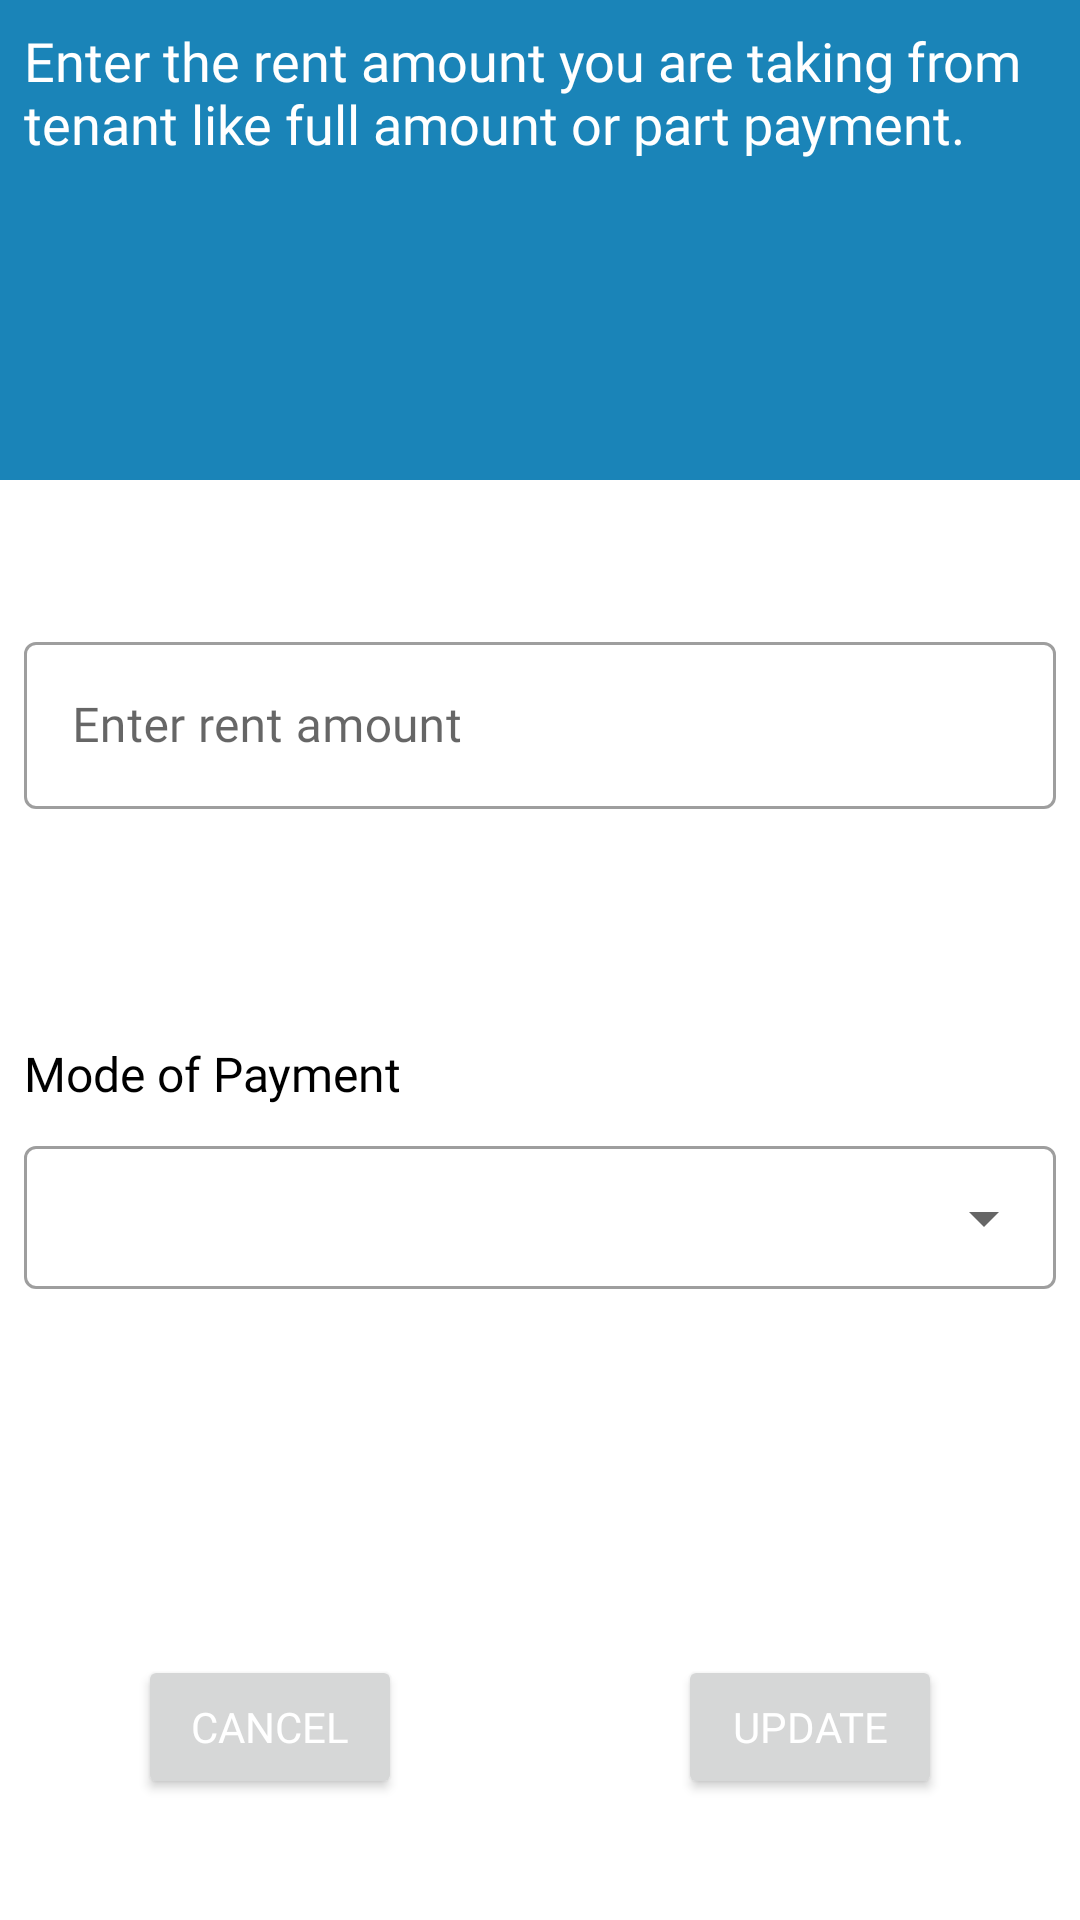

Android layout source for this screen:
<!-- AndroidManifest.xml: application theme Theme.RentManagement -->
<!-- res/layout/entry1.xml -->
<?xml version="1.0" encoding="utf-8"?>
<LinearLayout xmlns:android="http://schemas.android.com/apk/res/android"
    android:layout_width="match_parent"
    android:layout_height="match_parent"
    xmlns:app="http://schemas.android.com/apk/res-auto"
    android:weightSum="1"
    android:orientation="vertical"
    android:layout_gravity="center"
    android:background="@color/white">



    <LinearLayout
        android:id="@+id/header"
        android:background="@color/purple_700"
        android:layout_weight="0.25"
        android:layout_width="match_parent"
        android:layout_height="0dp">
        <TextView
            android:lines="4"
            android:textColor="@color/white"
            android:textSize="18sp"
            android:layout_marginTop="8dp"
            android:layout_marginLeft="8dp"
            android:text="Enter the rent amount you are taking from tenant like full amount or part payment."
            android:layout_width="wrap_content"
            android:layout_height="wrap_content"/>

    </LinearLayout>

        <LinearLayout
            android:gravity="center"
            android:layout_weight="0.28"
            android:layout_width="match_parent"
            android:layout_height="0dp">
            <com.google.android.material.textfield.TextInputLayout

                app:errorEnabled="true"
                android:id="@+id/eramt"
               android:layout_margin="8dp"
                style="@style/Widget.MaterialComponents.TextInputLayout.OutlinedBox"
                android:layout_width="match_parent"
                android:layout_height="wrap_content"
                >

                <com.google.android.material.textfield.TextInputEditText
                    android:inputType="number"
                    android:id="@+id/amt"
                    android:layout_width="match_parent"
                    android:layout_height="wrap_content"
                    android:hint="Enter rent amount"

                    />
            </com.google.android.material.textfield.TextInputLayout>
        </LinearLayout>


    <LinearLayout




        android:layout_weight="0.27"
        android:layout_width="match_parent"
        android:layout_height="0dp">

        <RelativeLayout
            android:layout_width="match_parent"
            android:layout_height="match_parent">
            <TextView
                android:layout_marginTop="8dp"
                android:textSize="16sp"
                android:textColor="@color/black"
                android:layout_marginLeft="8dp"
                android:text="Mode of Payment"
                android:id="@+id/mode"
                android:layout_width="wrap_content"
                android:layout_height="wrap_content"/>


            <com.google.android.material.textfield.TextInputLayout
                android:id="@+id/montherror"

                style="@style/Widget.MaterialComponents.TextInputLayout.OutlinedBox.Dense.ExposedDropdownMenu"
                android:layout_width="match_parent"
                android:layout_height="wrap_content"
                android:layout_below="@+id/mode"
                android:layout_marginStart="8dp"

                android:layout_marginTop="8dp"
                android:layout_marginEnd="8dp"
                android:layout_marginBottom="8dp"
                android:orientation="horizontal"
                app:errorEnabled="true"
                >


                <AutoCompleteTextView


                    android:id="@+id/type"
                    android:layout_width="match_parent"
                    android:layout_height="wrap_content"
                    android:layout_gravity="left"

                    android:fontFamily="@font/aref_ruqaa"
                    android:inputType="none" />

            </com.google.android.material.textfield.TextInputLayout>
        </RelativeLayout>



    </LinearLayout>


    <LinearLayout
        android:orientation="horizontal"
        android:weightSum="1"
        android:layout_weight="0.20"
        android:layout_width="match_parent"
        android:layout_height="0dp">

        <LinearLayout
            android:gravity="center"
            android:layout_weight="0.5"
            android:layout_width="match_parent"
            android:layout_height="match_parent">
            <Button
                android:textColor="@color/white"
                android:id="@+id/cancel"
                android:text="Cancel"
                android:layout_width="wrap_content"
                android:layout_height="wrap_content"/>
        </LinearLayout>

        <LinearLayout
            android:gravity="center"
            android:layout_weight="0.5"
            android:layout_width="match_parent"
            android:layout_height="match_parent">
            <Button
                android:textColor="@color/white"
                android:id="@+id/update"
                android:text="Update"
                android:layout_width="wrap_content"
                android:layout_height="wrap_content"/>
        </LinearLayout>
    </LinearLayout>

</LinearLayout>
<!-- resources referenced by this layout -->
<resources>
  <color name="black">#000000</color>
  <color name="purple_700">#1a84b8</color>
  <color name="white">#FFFFFFFF</color>
  <style name="Theme.RentManagement" parent="Base.Theme.RentManagement" />
  <style name="Base.Theme.RentManagement" parent="Theme.MaterialComponents.Light.NoActionBar">
          
          
  
          <item name="colorPrimary">@color/purple_500</item>
          <item name="colorPrimaryVariant">@color/purple_700</item>
          <item name="colorOnPrimary">@color/white</item>
          
          <item name="colorSecondary">@color/teal_200</item>
          <item name="colorSecondaryVariant">@color/teal_700</item>
          <item name="colorOnSecondary">@color/black</item>
          
          <item name="android:statusBarColor">?attr/colorPrimaryVariant</item>
          <item name="fontFamily">@font/aref_ruqaa</item>
          <item name="bottomSheetDialogTheme">@style/AppBottomSheetDialogTheme</item>
      </style>
  <color name="purple_500">#1a84b8</color>
  <color name="teal_200">#1a84b8</color>
  <color name="teal_700">#1a84b8</color>
  <style name="AppBottomSheetDialogTheme" parent="Theme.Design.Light.BottomSheetDialog">
          <item name="bottomSheetStyle">@style/AppModalStyle</item>
      </style>
  <style name="AppModalStyle" parent="Widget.Design.BottomSheet.Modal">
          <item name="android:background">@drawable/rounded_dialog</item>
      </style>
</resources>
